Labelled photos from "CLAHE", an image-classification folder in semooww/Cheetah. The possible labels are: normal, cataract, glaucoma, retina disease.

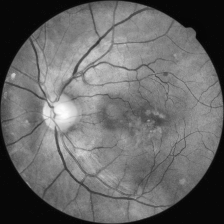
Label: retina disease

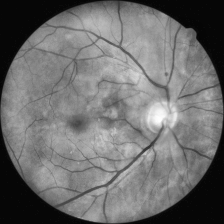
Label: normal

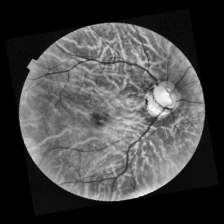
Label: glaucoma

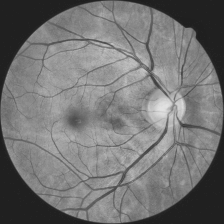
Label: normal

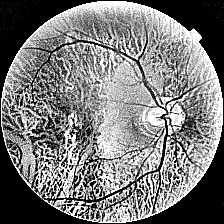
Label: cataract

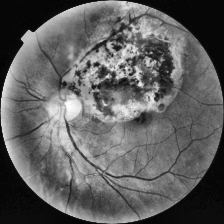
Label: retina disease
